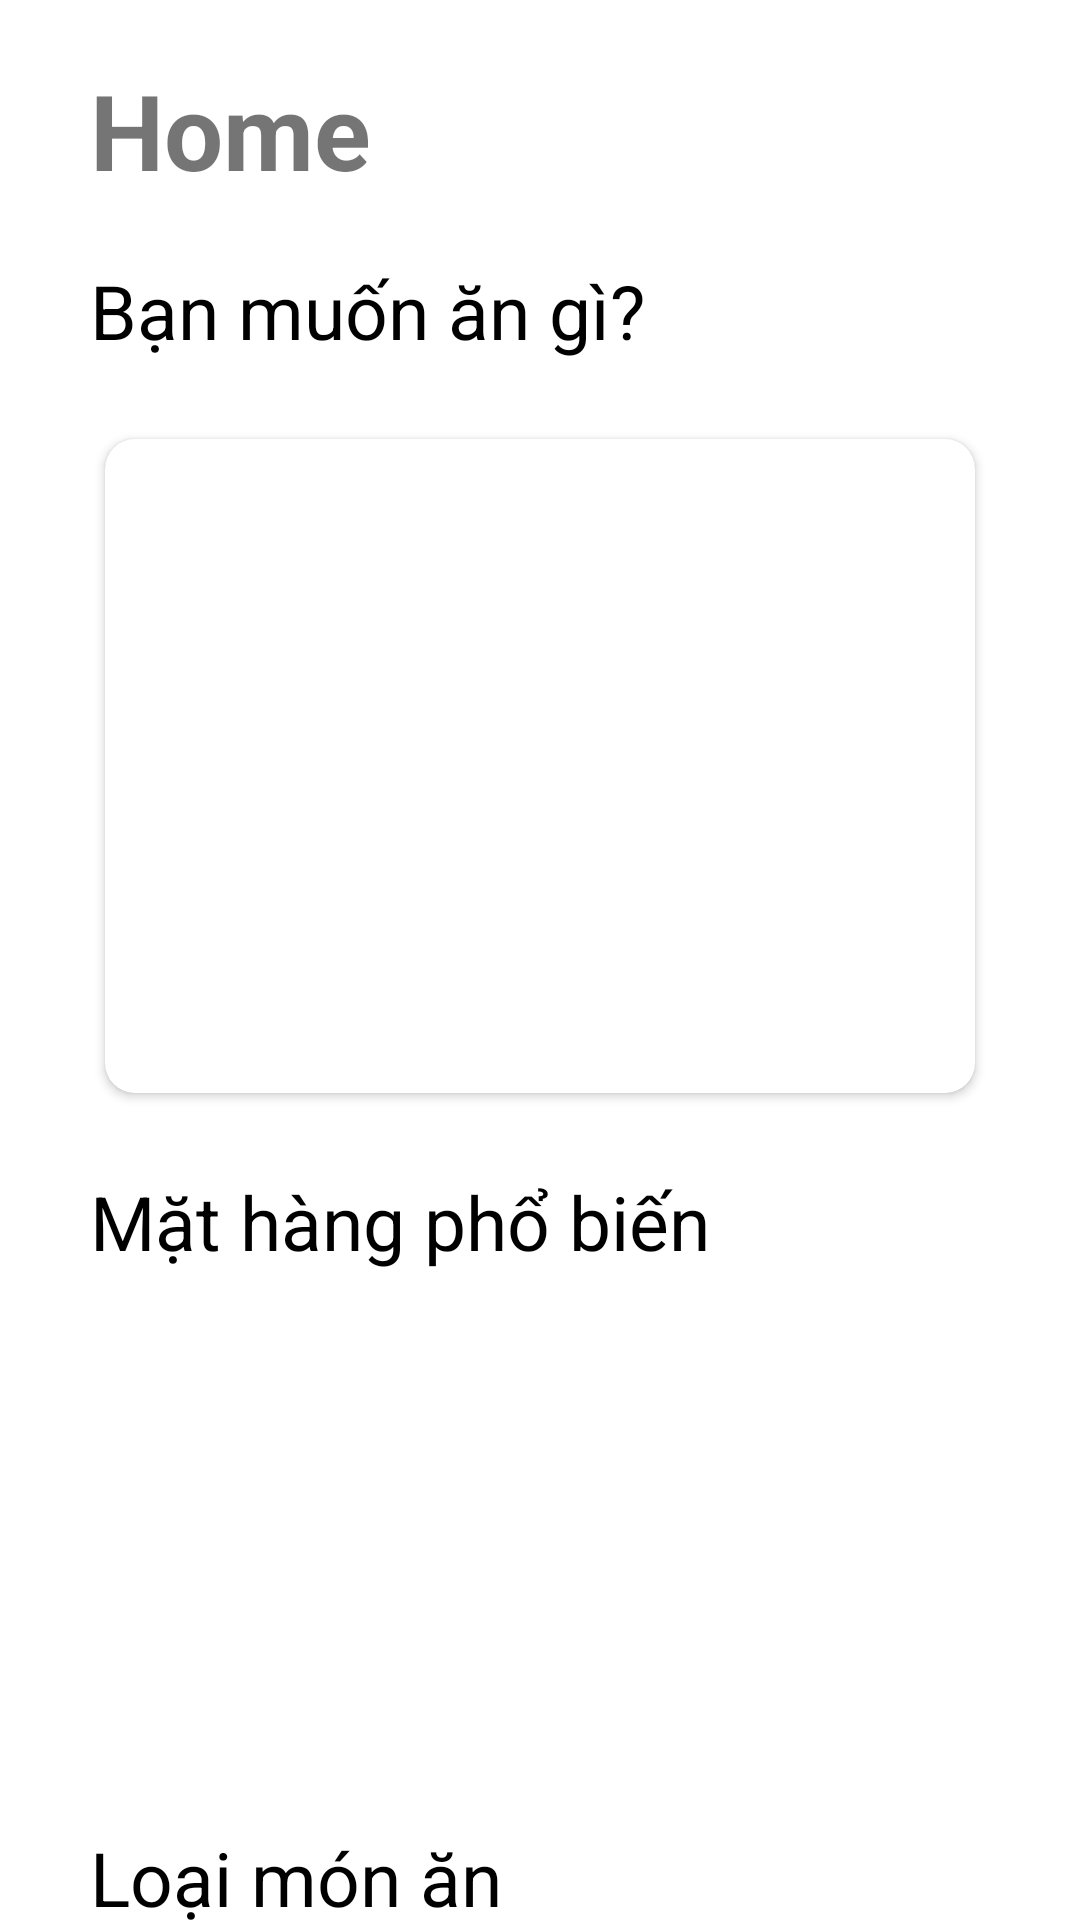

Reconstruct the res/layout file that produces this screen, plus the resources it refers to.
<!-- AndroidManifest.xml: application theme Theme.AppFood -->
<!-- res/layout/fragment_home.xml -->
<?xml version="1.0" encoding="utf-8"?>
<androidx.constraintlayout.widget.ConstraintLayout xmlns:android="http://schemas.android.com/apk/res/android"
    xmlns:app="http://schemas.android.com/apk/res-auto"
    xmlns:tools="http://schemas.android.com/tools"
    android:layout_width="match_parent"
    android:layout_height="match_parent"
    android:background="@color/white"
    tools:context=".fragments.HomeFragment">
    <androidx.core.widget.NestedScrollView
        android:layout_width="match_parent"
        android:layout_height="match_parent">
        <androidx.constraintlayout.widget.ConstraintLayout
            android:layout_width="match_parent"
            android:layout_height="match_parent">
            <LinearLayout
                android:id="@+id/linear_header"
                android:layout_width="match_parent"
                android:layout_height="wrap_content"
                android:layout_marginStart="30dp"
                android:layout_marginTop="20dp"
                android:layout_marginEnd="30dp"
                android:orientation="horizontal"
                app:layout_constraintStart_toStartOf="parent"
                app:layout_constraintTop_toTopOf="parent">

                <TextView
                    android:id="@+id/tv_home"
                    android:layout_width="wrap_content"
                    android:layout_height="wrap_content"
                    android:layout_weight="3"
                    android:text="Home"
                    android:textColor="@color/primary"
                    android:textSize="35dp"
                    android:textStyle="bold" />

                <ImageView
                    android:id="@+id/img_search"
                    android:layout_width="50dp"
                    android:layout_height="match_parent"
                    android:scaleType="centerCrop"
                    android:src="@drawable/ic_search" />
            </LinearLayout>

            <TextView
                android:id="@+id/tv_ban_muon_an_gi"
                android:layout_width="match_parent"
                android:layout_height="wrap_content"
                android:layout_marginStart="30dp"
                android:layout_marginTop="20dp"
                android:text="@string/ban_muon_an_gi"
                android:textColor="@color/black"
                android:textSize="25dp"
                app:layout_constraintTop_toBottomOf="@+id/linear_header" />

            <androidx.cardview.widget.CardView
                android:id="@+id/random_meal_card"
                android:layout_width="match_parent"
                android:layout_height="230dp"
                android:layout_marginStart="30dp"
                android:layout_marginTop="20dp"
                android:layout_marginEnd="30dp"
                app:cardCornerRadius="10dp"
                app:cardUseCompatPadding="true"
                app:layout_constraintTop_toBottomOf="@+id/tv_ban_muon_an_gi">

                <ImageView
                    android:id="@+id/img_random_meal"
                    android:layout_width="match_parent"
                    android:layout_height="match_parent"
                    android:scaleType="centerCrop"
                    android:background="@color/primary" />
            </androidx.cardview.widget.CardView>

            <TextView
                android:id="@+id/tv_mat_hang_pho_bien"
                android:layout_width="match_parent"
                android:layout_height="wrap_content"
                android:layout_marginStart="30dp"
                android:layout_marginTop="20dp"
                android:text="@string/mat_hang_pho_bien"
                android:textColor="@color/black"
                android:textSize="25dp"
                app:layout_constraintTop_toBottomOf="@id/random_meal_card" />

            <androidx.recyclerview.widget.RecyclerView
                android:id="@+id/recycler_view_meal_popular"
                android:layout_width="wrap_content"
                android:layout_height="145dp"
                android:layout_marginTop="20dp"
                android:layout_marginStart="30dp"
                android:layout_marginEnd="30dp"
                app:layout_constraintTop_toBottomOf="@+id/tv_mat_hang_pho_bien"
                app:layout_constraintStart_toStartOf="parent"/>

            <TextView
                android:id="@+id/tv_loai_mon_an"
                android:layout_width="match_parent"
                android:layout_height="wrap_content"
                android:layout_marginStart="30dp"
                app:layout_goneMarginTop="20dp"
                android:layout_marginTop="20dp"
                android:text="@string/loai_mon_an"
                android:textColor="@color/black"
                android:textSize="25dp"
                app:layout_constraintTop_toBottomOf="@+id/recycler_view_meal_popular" />
            <androidx.cardview.widget.CardView
                android:layout_width="match_parent"
                android:layout_height="wrap_content"
                android:layout_marginStart="30dp"
                android:layout_marginTop="20dp"
                android:layout_marginEnd="30dp"
                app:cardCornerRadius="10dp"
                app:cardUseCompatPadding="true"
                app:layout_constraintTop_toBottomOf="@+id/tv_loai_mon_an">
                <androidx.recyclerview.widget.RecyclerView
                    android:id="@+id/recycler_view_category"
                    android:layout_width="match_parent"
                    android:layout_height="wrap_content"
                    app:layout_constraintStart_toStartOf="parent"/>
            </androidx.cardview.widget.CardView>
        </androidx.constraintlayout.widget.ConstraintLayout>
    </androidx.core.widget.NestedScrollView>

</androidx.constraintlayout.widget.ConstraintLayout>
<!-- resources referenced by this layout -->
<resources>
  <string name="ban_muon_an_gi">Bạn muốn ăn gì?</string>
  <string name="loai_mon_an">Loại món ăn</string>
  <string name="mat_hang_pho_bien">Mặt hàng phổ biến</string>
  <style name="Theme.AppFood" parent="Theme.MaterialComponents.Light.NoActionBar">
          
          <item name="colorPrimary">@color/primary</item>
          <item name="colorPrimaryVariant">@color/accent</item>
          <item name="colorOnPrimary">@color/white</item>
          
          <item name="colorSecondary">@color/teal_200</item>
          <item name="colorSecondaryVariant">@color/teal_700</item>
          <item name="colorOnSecondary">@color/black</item>
          
          <item name="android:statusBarColor" tools:targetApi="l">?attr/colorPrimaryVariant</item>
          
      </style>
  <!-- not gathered from this repository: default colours our renderer supplied (Android Studio template values) -->
  <color name="teal_200">#FF03DAC5</color>
  <color name="teal_700">#FF018786</color>
  <color name="black">#FF000000</color>
  <color name="white">#FFFFFFFF</color>
</resources>
